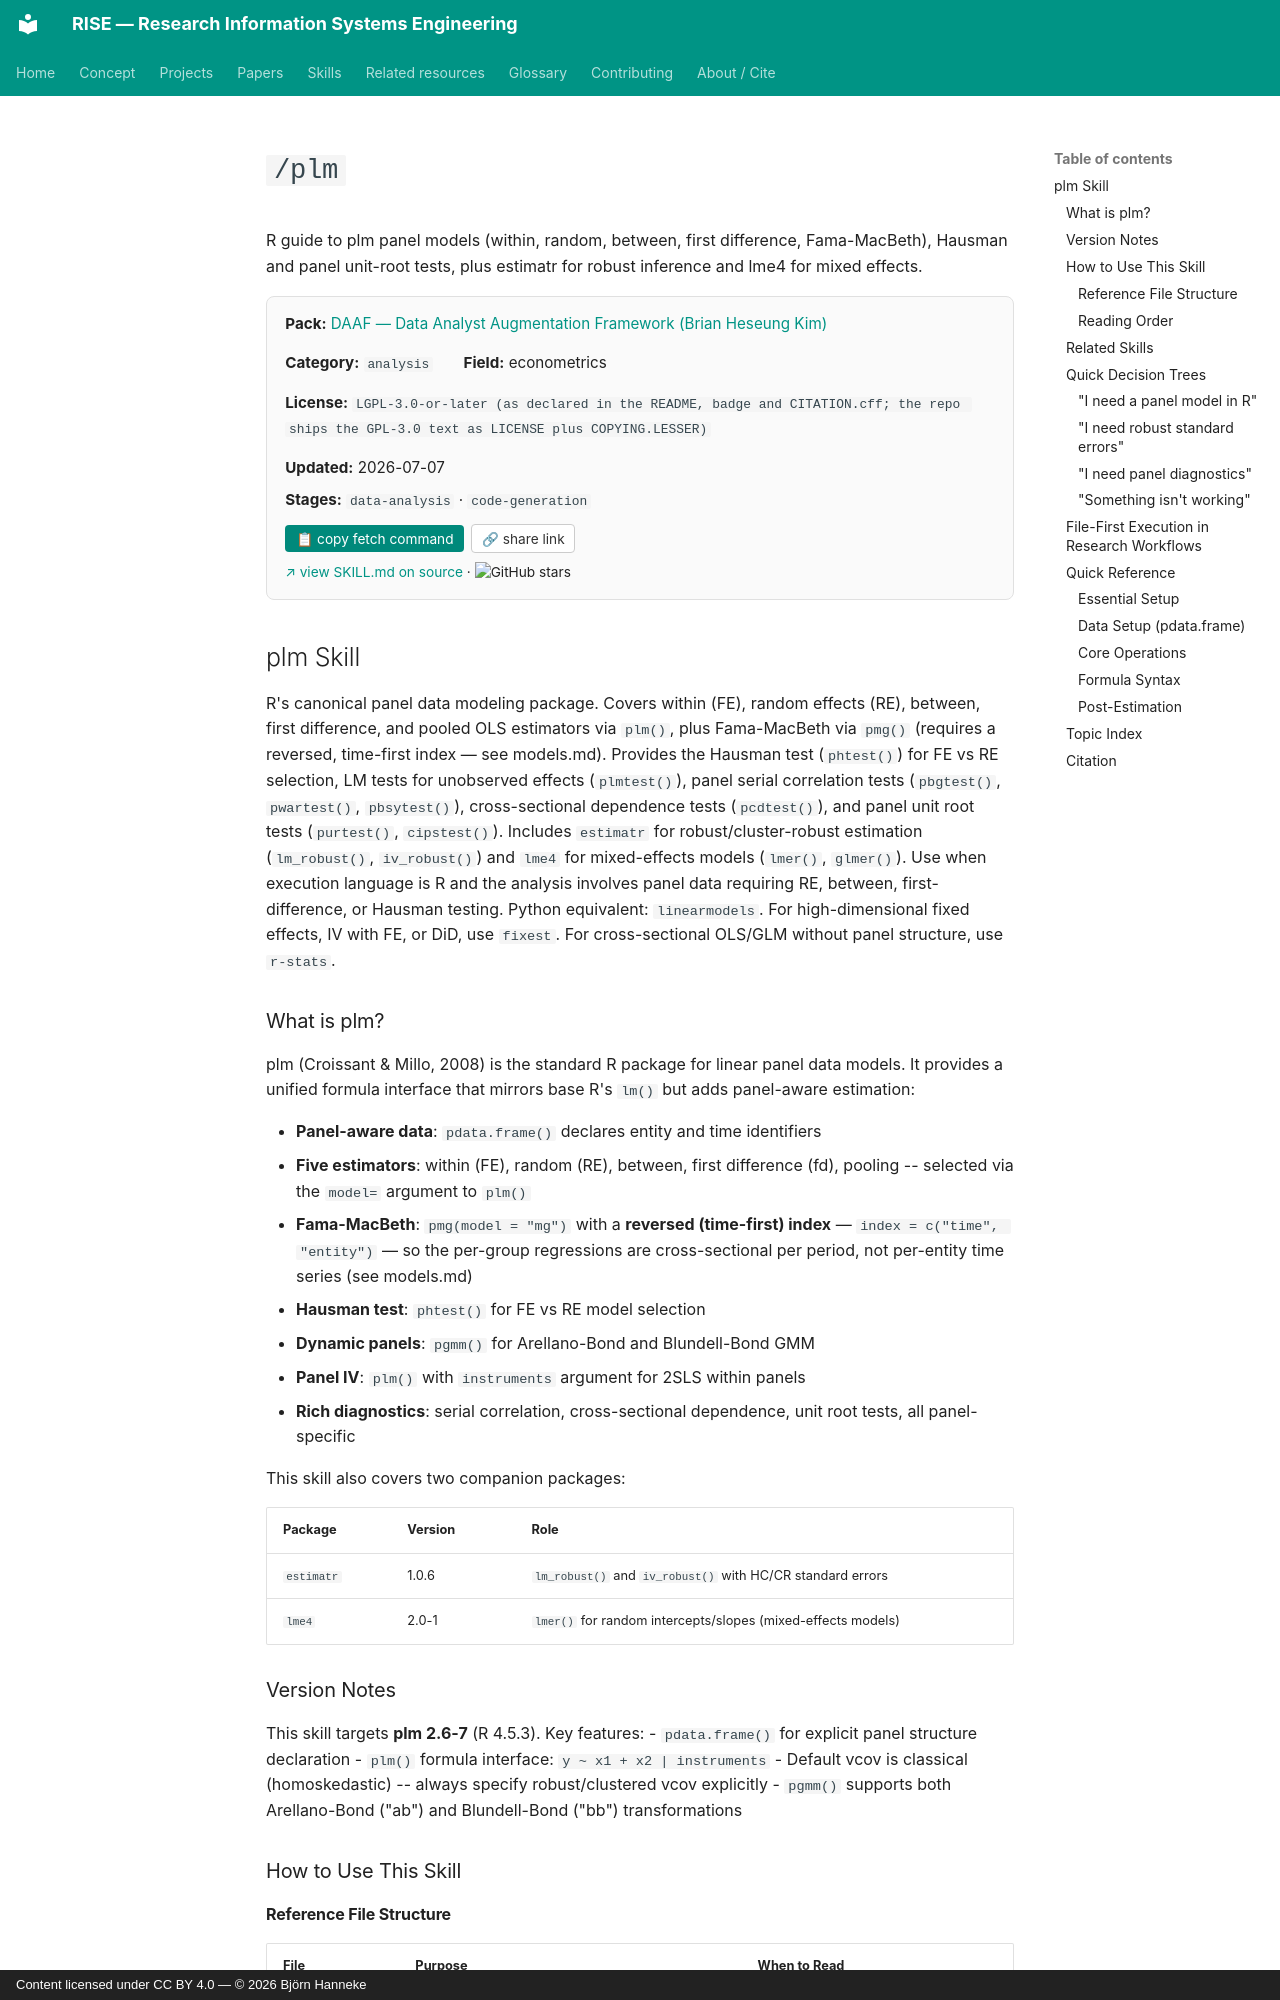

repository: bhanneke/RISE · page: skills/daaf/plm/index.html · generator: mkdocs · copyright: Content licensed under CC BY 4.0 — © 2026 Björn Hanneke

<!-- DO NOT EDIT — auto-copied from skills/daaf/details/plm.md -->

# `/plm`

R guide to plm panel models (within, random, between, first difference, Fama-MacBeth), Hausman and panel unit-root tests, plus estimatr for robust inference and lme4 for mixed effects.

<div class="skill-card" style="background:#fafafa; border:1px solid #e0e0e0; border-radius:8px; padding:1em 1.2em; margin:1em 0 1.5em; font-size:0.95em;"><div style="display:flex; flex-wrap:wrap; gap:1em 2em; align-items:baseline;"><div><b>Pack:</b> <a href="../daaf/">DAAF — Data Analyst Augmentation Framework (Brian Heseung Kim)</a></div><div><b>Category:</b> <code>analysis</code></div><div><b>Field:</b> econometrics</div><div><b>License:</b> <code>LGPL-3.0-or-later (as declared in the README, badge and CITATION.cff; the repo ships the GPL-3.0 text as LICENSE plus COPYING.LESSER)</code></div><div><b>Updated:</b> 2026-07-07</div></div><div style="margin-top:0.5em;"><b>Stages:</b> <code>data-analysis</code> · <code>code-generation</code></div><div style="margin-top:0.8em;"><button onclick="navigator.clipboard.writeText(`gh api repos/DAAF-Contribution-Community/daaf/contents/.claude/skills/plm/SKILL.md --jq .content | base64 -d`); this.textContent=&apos;&#x2713; copied&apos;;" style="background:#00897b; color:white; border:none; padding:0.4em 0.8em; border-radius:4px; cursor:pointer; font-size:0.9em; margin-right:0.5em;">&#128203; copy fetch command</button><button onclick="navigator.clipboard.writeText(&apos;https://bhanneke.github.io/RISE/skills/daaf/plm/&apos;); this.textContent=&apos;&#x2713; copied&apos;;" style="background:#fff; color:#333; border:1px solid #ccc; padding:0.4em 0.7em; border-radius:4px; cursor:pointer; font-size:0.9em;">&#128279; share link</button></div><div style="margin-top:0.6em; font-size:0.9em;"><a href="https://github.com/DAAF-Contribution-Community/daaf/blob/main/.claude/skills/plm/SKILL.md" target="_blank" rel="noopener">&#8599; view SKILL.md on source</a> &middot; <img src="https://img.shields.io/github/stars/DAAF-Contribution-Community/daaf?style=flat" alt="GitHub stars" style="vertical-align:middle;"></div></div>

## plm Skill

R's canonical panel data modeling package. Covers within (FE), random effects
(RE), between, first difference, and pooled OLS estimators via `plm()`, plus
Fama-MacBeth via `pmg()` (requires a reversed, time-first index — see
models.md). Provides the Hausman test (`phtest()`) for FE vs RE selection,
LM tests for unobserved effects (`plmtest()`), panel serial correlation tests
(`pbgtest()`, `pwartest()`, `pbsytest()`), cross-sectional dependence tests
(`pcdtest()`), and panel unit root tests (`purtest()`, `cipstest()`). Includes `estimatr` for robust/cluster-robust estimation
(`lm_robust()`, `iv_robust()`) and `lme4` for mixed-effects models
(`lmer()`, `glmer()`). Use when execution language is R and the analysis
involves panel data requiring RE, between, first-difference, or Hausman
testing. Python equivalent: `linearmodels`. For high-dimensional fixed effects,
IV with FE, or DiD, use `fixest`. For cross-sectional OLS/GLM without panel
structure, use `r-stats`.
